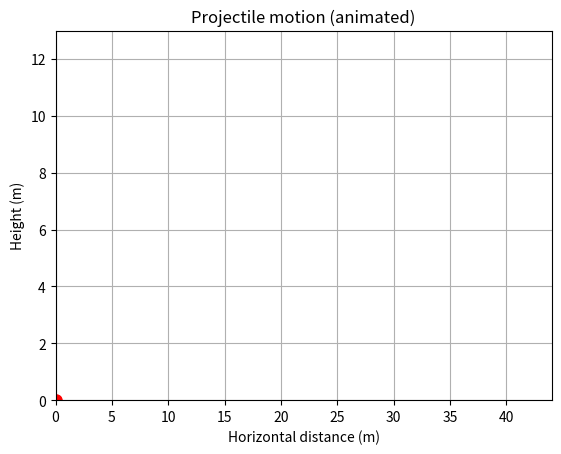

Recreate this plot in Python.
import numpy as np
import matplotlib.pyplot as plt
from matplotlib.animation import FuncAnimation

v0 = 20
theta = np.radians(45)
g = 10

t_land = (2 * v0 * np.sin(theta)) / g
t = np.linspace(0, t_land, 100)

x = v0 * np.cos(theta) * t
y = v0 * np.sin(theta) * t - 0.5 * g * t**2

fig, ax = plt.subplots()
ax.set_xlim(0, max(x) * 1.1)
ax.set_ylim(0, max(y) * 1.3)
ax.set_xlabel("Horizontal distance (m)")
ax.set_ylabel("Height (m)")
ax.set_title("Projectile motion (animated)")
ax.grid(True)

trail, = ax.plot([], [], 'b-', lw=1)       # the path drawn so far
ball, = ax.plot([], [], 'ro', markersize=8) # the ball itself

def update(frame):
    trail.set_data(x[:frame], y[:frame])    # draw path up to this frame
    ball.set_data([x[frame]], [y[frame]])   # move the ball to current position
    return trail, ball

ani = FuncAnimation(fig, update, frames=len(t), interval=160, blit=True)
plt.show()
